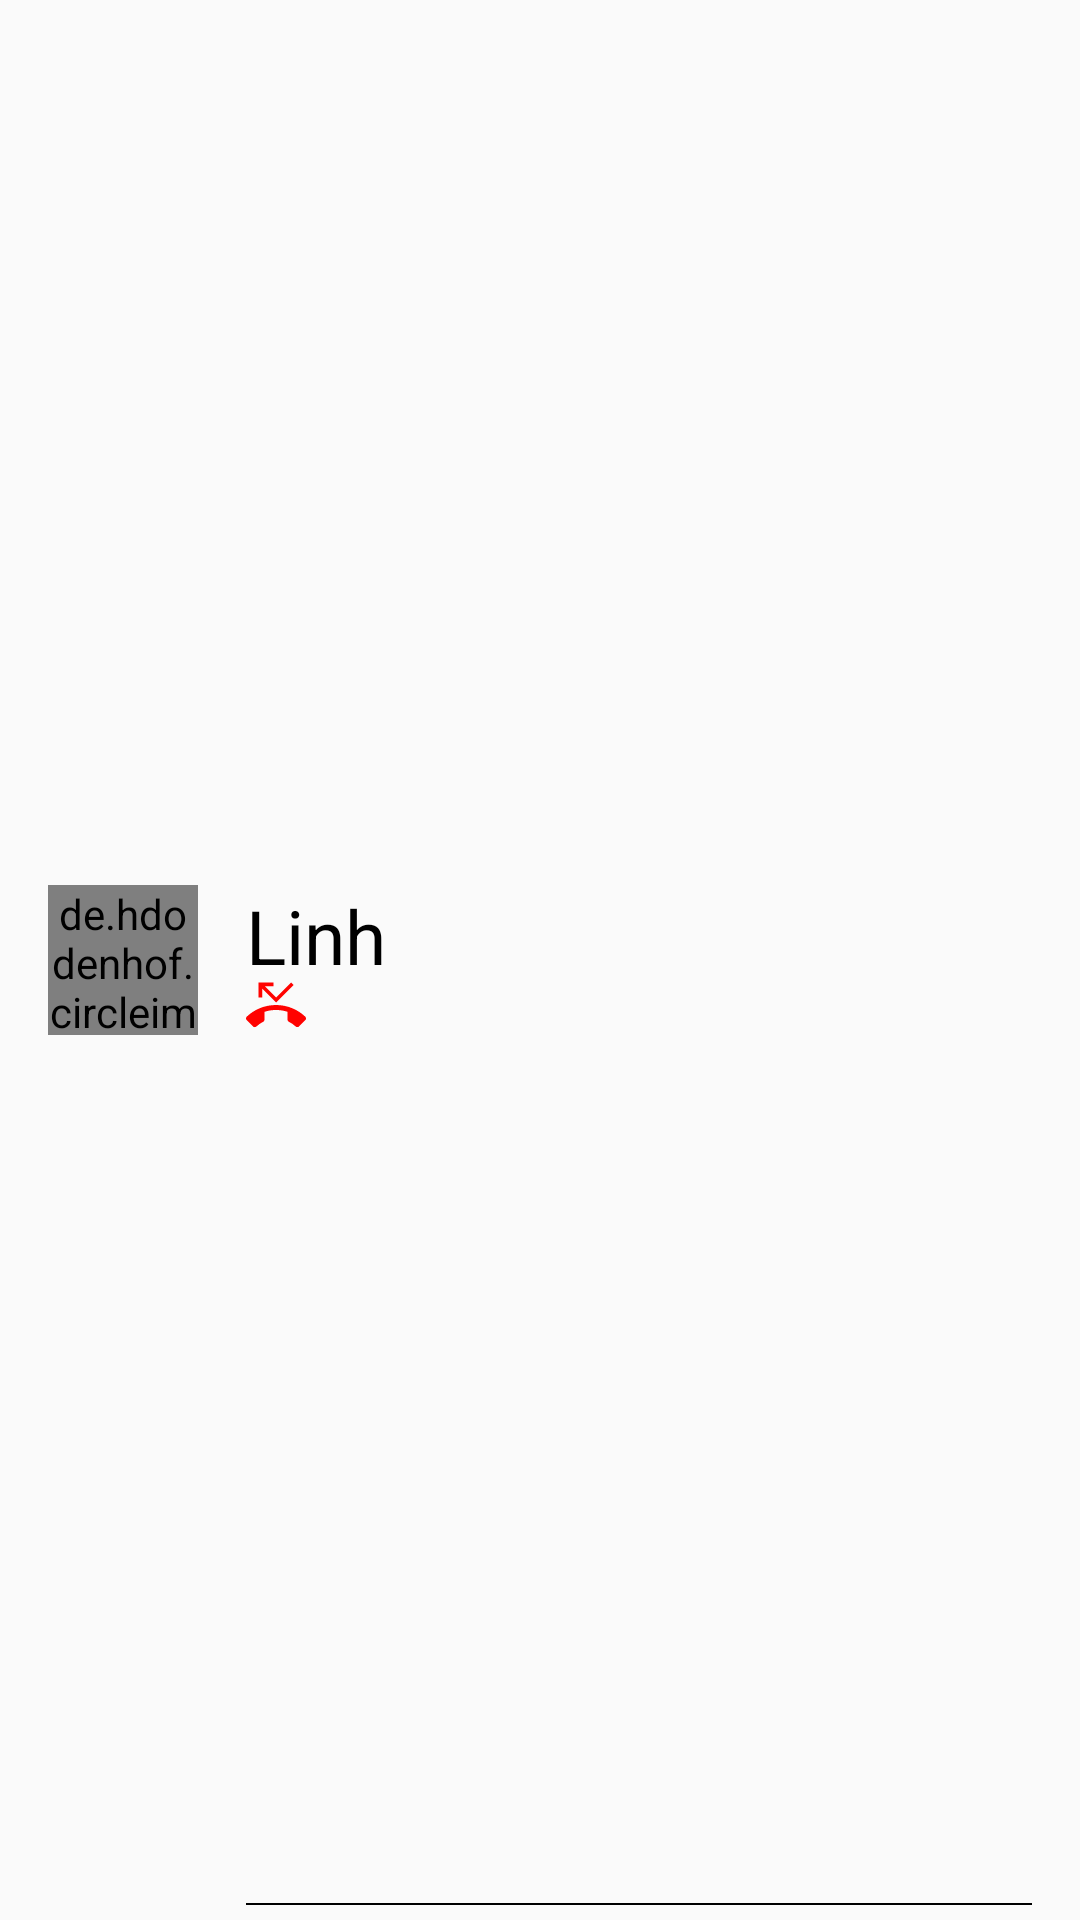

Produce the Android XML layout that renders to this screen, including the resource entries it uses.
<!-- AndroidManifest.xml: application theme AppTheme.NoActionBar -->
<!-- res/layout/listitemcalllog_type1.xml -->
<?xml version="1.0" encoding="utf-8"?>
<androidx.constraintlayout.widget.ConstraintLayout xmlns:tools="http://schemas.android.com/tools"
    android:layout_width="match_parent"
    android:layout_height="wrap_content"
    xmlns:android="http://schemas.android.com/apk/res/android"
    xmlns:app="http://schemas.android.com/apk/res-auto">

    <de.hdodenhof.circleimageview.CircleImageView
        android:id="@+id/photoLog"
        app:layout_constraintStart_toStartOf="parent"
        app:layout_constraintTop_toTopOf="parent"
        app:layout_constraintBottom_toBottomOf="parent"
        android:layout_margin="16dp"
        android:src="@drawable/photodefault"
        android:layout_width="50dp"
        android:layout_height="50dp"/>
    <TextView
        android:id="@+id/nameLog"
        android:layout_width="0dp"
        android:layout_height="wrap_content"
        android:text="Linh"
        android:textSize="25sp"
        android:textColor="#000000"
        android:gravity="top"
        app:layout_constraintTop_toTopOf="@id/photoLog"
        app:layout_constraintStart_toEndOf="@id/photoLog"
        app:layout_constraintEnd_toEndOf="parent"
        android:layout_marginStart="16dp"/>
    <ImageView
       android:id="@+id/typeLog"
        android:layout_width="20dp"
        android:layout_height="20dp"
        android:src="@drawable/missed"
        app:layout_constraintStart_toStartOf="@+id/nameLog"
        app:layout_constraintBottom_toBottomOf="@+id/photoLog"/>
    <TextView
        android:id="@+id/timeLog"
        android:layout_width="wrap_content"
        android:layout_height="wrap_content"
        android:text="14:23"
        android:layout_margin="16dp"
        app:layout_constraintTop_toTopOf="@+id/typeLog"
        app:layout_constraintBottom_toBottomOf="@+id/typeLog"
        app:layout_constraintEnd_toEndOf="parent"/>

    <View
        android:layout_width="0dp"
        android:layout_height="0.5dp"
        android:background="#000000"
        android:layout_marginBottom="5dp"
        app:layout_constraintStart_toStartOf="@+id/typeLog"
        app:layout_constraintEnd_toEndOf="@id/timeLog"
        app:layout_constraintBottom_toBottomOf="parent"/>
    <TextView
        android:id="@+id/isSave"
        android:layout_width="wrap_content"
        android:layout_height="wrap_content"
        android:text="Di Động"
        android:layout_margin="16dp"
        app:layout_constraintTop_toTopOf="@+id/typeLog"
        app:layout_constraintBottom_toBottomOf="@+id/typeLog"
        app:layout_constraintStart_toEndOf="@id/typeLog" />
</androidx.constraintlayout.widget.ConstraintLayout>
<!-- resources referenced by this layout -->
<resources>
  <!-- drawable missed (drawable) -->
  <vector android:height="24dp" android:tint="#FF0200"
      android:viewportHeight="24" android:viewportWidth="24"
      android:width="24dp" xmlns:android="http://schemas.android.com/apk/res/android">
      <path android:fillColor="@android:color/white" android:pathData="M6.5,5.5L12,11l7,-7 -1,-1 -6,6 -4.5,-4.5L11,4.5L11,3L5,3v6h1.5L6.5,5.5zM23.71,16.67C20.66,13.78 16.54,12 12,12 7.46,12 3.34,13.78 0.29,16.67c-0.18,0.18 -0.29,0.43 -0.29,0.71s0.11,0.53 0.29,0.71l2.48,2.48c0.18,0.18 0.43,0.29 0.71,0.29 0.27,0 0.52,-0.11 0.7,-0.28 0.79,-0.74 1.69,-1.36 2.66,-1.85 0.33,-0.16 0.56,-0.5 0.56,-0.9v-3.1c1.45,-0.48 3,-0.73 4.6,-0.73 1.6,0 3.15,0.25 4.6,0.72v3.1c0,0.39 0.23,0.74 0.56,0.9 0.98,0.49 1.87,1.12 2.67,1.85 0.18,0.18 0.43,0.28 0.7,0.28 0.28,0 0.53,-0.11 0.71,-0.29l2.48,-2.48c0.18,-0.18 0.29,-0.43 0.29,-0.71s-0.12,-0.52 -0.3,-0.7z"/>
  </vector>
  <style name="AppTheme.NoActionBar">
          <item name="windowActionBar">false</item>
          <item name="windowNoTitle">true</item>
      </style>
</resources>
